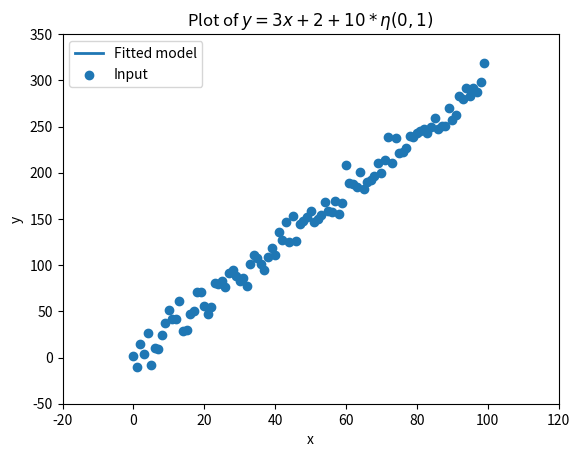

The script that saved this image:


from __future__ import print_function
import matplotlib.pyplot as plt
import matplotlib.animation as animation
import numpy as np
from numpy.linalg import inv


a = 3
b = 2
N = 100
# y = ax+b
x = np.reshape(range(N),(N,1))
y = a*x + b + 10*np.random.randn(N,1)

# Animation: MSE gradient descent
fig1 = plt.figure()

def init():
    line.set_data([], [])
    return line,

def update_w(i):
    global w
    off = 2*a*X.T.dot((X.dot(w)-y))
    w = w - off
    line.set_data(x,X.dot(w))
    print(i)
    return line,

X = np.hstack((np.ones((N,1)),x))
w = np.random.rand(X.shape[1],1)
ax = plt.axes(xlim=(-20, 120), ylim=(-50, 350))
line, = ax.plot([], [], lw=2)

a = 0.00000001

plt.scatter(x,y)
plt.xlabel('x')
plt.ylabel('y')
plt.legend(['Fitted model','Input'])
plt.title('Plot of $y = 3x+2 + 10*\eta (0,1)$')

# for i in range(98):
#     off = 2*a*X.T.dot((X.dot(w)-y))
#     if np.sum(np.square(off)) < .000001:
#         break
#     w = w - off
#     print(off)
# print(w)
# line, = plt.plot(x, X.dot(w))

line_ani = animation.FuncAnimation(fig1, update_w,init_func=init, frames=100, interval=25, blit=True)
plt.show()